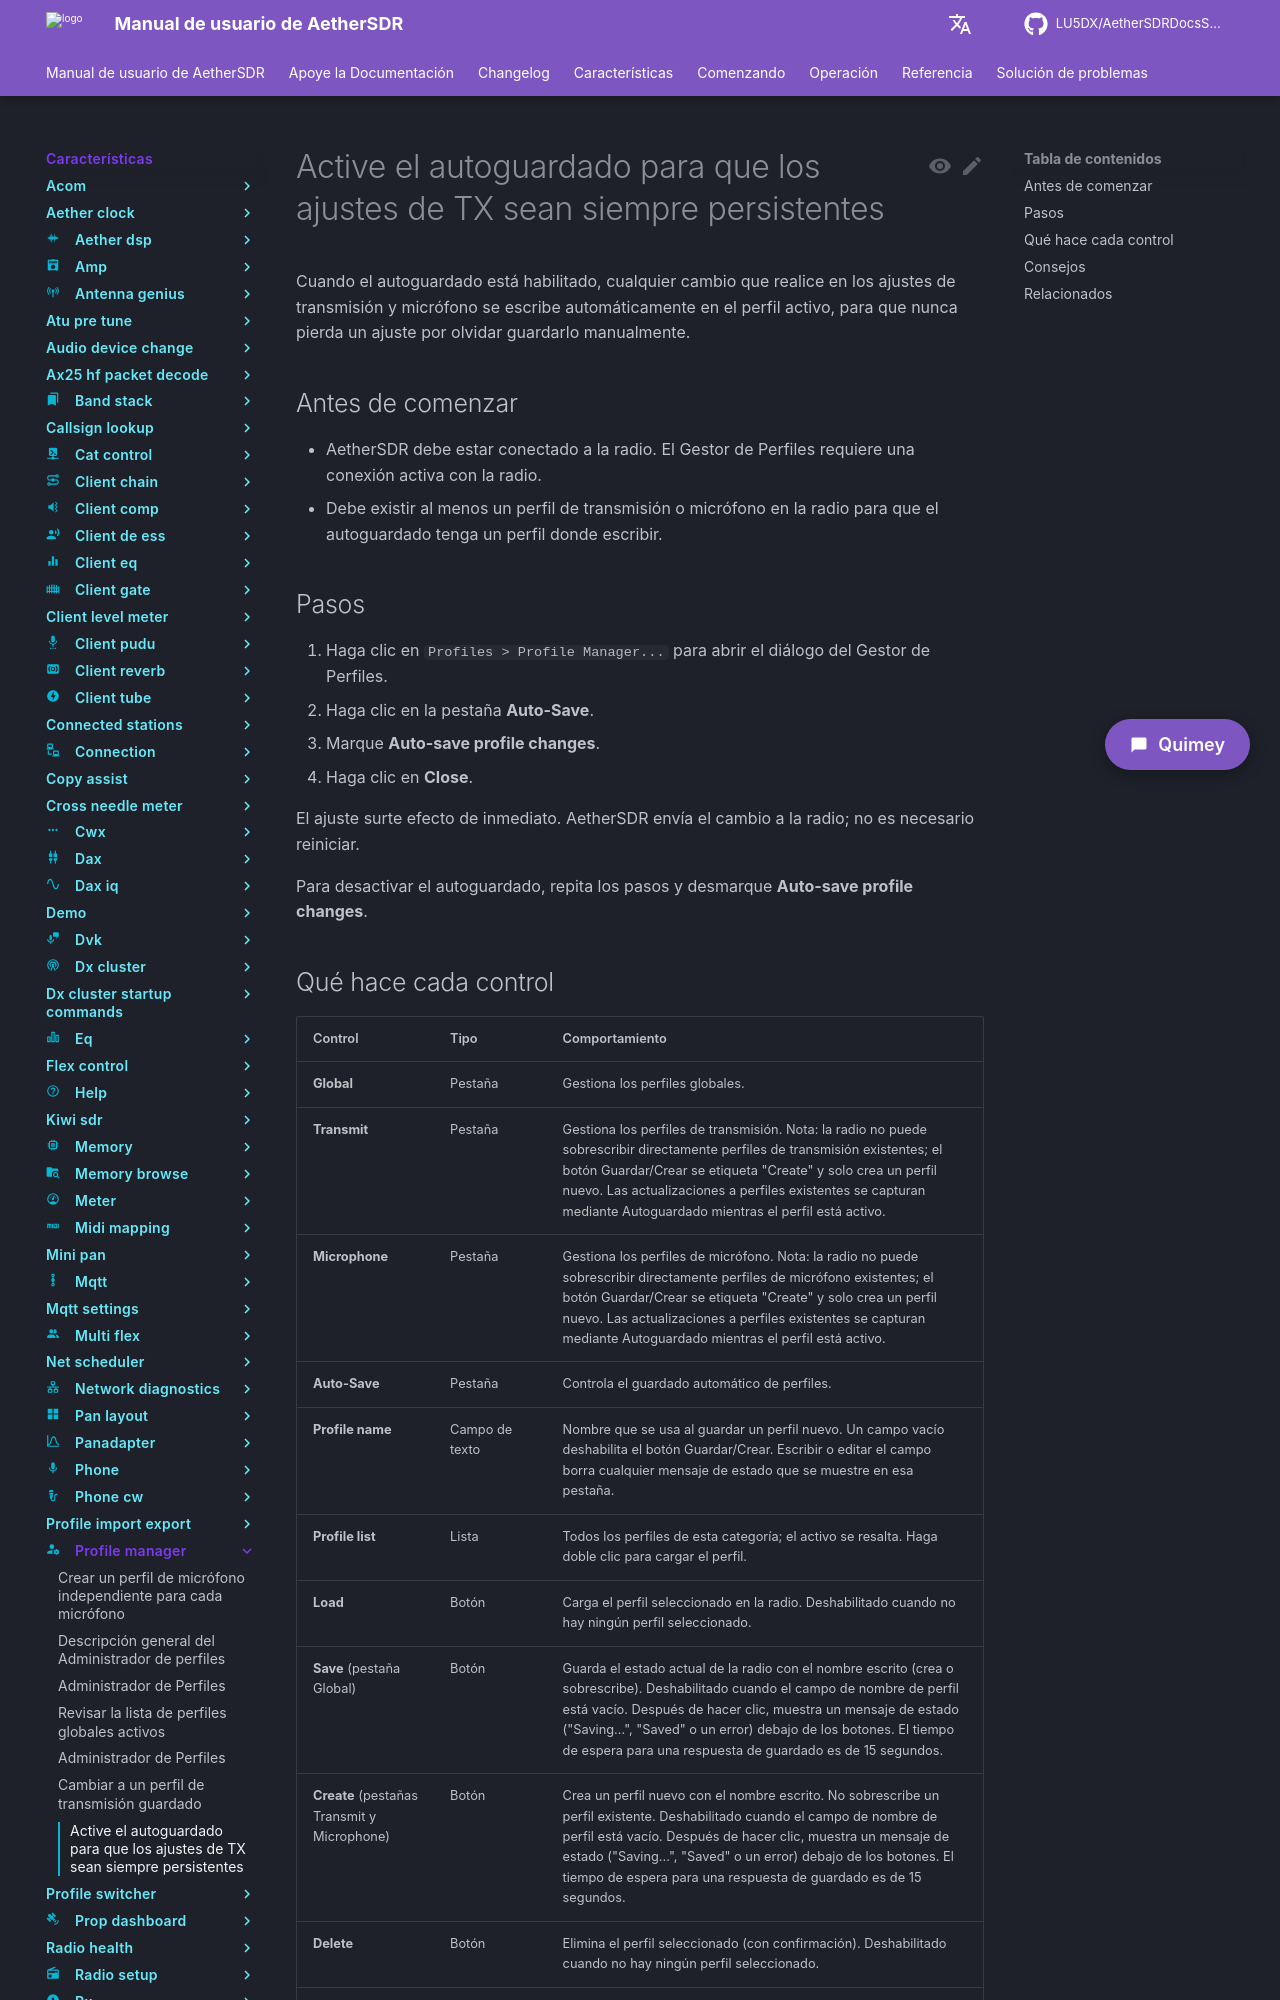

repository: LU5DX/AetherSDRDocsSpanish · page: 26.8.4/features/profile-manager/turn-on-auto-save-so-tx-tweaks-always-persist/index.html · generator: mkdocs

# Active el autoguardado para que los ajustes de TX sean siempre persistentes

Cuando el autoguardado está habilitado, cualquier cambio que realice en los ajustes de transmisión y micrófono se escribe automáticamente en el perfil activo, para que nunca pierda un ajuste por olvidar guardarlo manualmente.

## Antes de comenzar

- AetherSDR debe estar conectado a la radio. El Gestor de Perfiles requiere una conexión activa con la radio.
- Debe existir al menos un perfil de transmisión o micrófono en la radio para que el autoguardado tenga un perfil donde escribir.

## Pasos

1. Haga clic en `Profiles > Profile Manager...` para abrir el diálogo del Gestor de Perfiles.
2. Haga clic en la pestaña **Auto-Save**.
3. Marque **Auto-save profile changes**.
4. Haga clic en **Close**.

El ajuste surte efecto de inmediato. AetherSDR envía el cambio a la radio; no es necesario reiniciar.

Para desactivar el autoguardado, repita los pasos y desmarque **Auto-save profile changes**.
